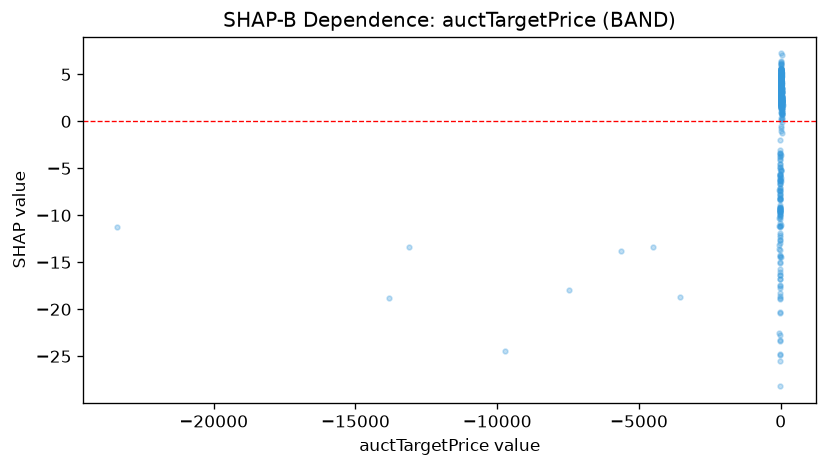

The file beside this chart, header and first rows:
feature_value, shap_value
6.511, 2.558
-13.83, -9.601
7.935, 3.714
-9.428, -5.642
2.527, 2.413
20.13, 4.456
8.395, 4.745
8.962, 4.954
7.873, 4.576
-10.31, -16.04
-10.29, -17.7
8.919, 4.066
42.13, 2.047
40.08, 0.3671
16.78, 3.124
9.003, 3.426
8.243, 3.237
9.096, 3.664
8.881, 2.702
-10.67, -9.164
31.93, 2.294
9.109, 3.376
12.32, 3.131
9.364, 3.295
17.71, 1.923
3.339, 2.411
11.08, 3.209
5.001, 2.261
40.17, 1.444
20.67, 1.994
26.78, 1.852
23.46, 2.696
8.822, 2.424
8.748, 2.355
7.814, 2.414
8.112, 1.562
2.657, 1.537
16.07, 2.269
7.515, 2.424
11.48, 1.925
15.75, 2.173
21.42, 2.295
11.81, 2.185
8.196, 2.169
14.03, 3.454
22.56, 2.241
10.84, 3.685
12.54, 1.933
9.232, 2.251
-11.71, -5.976
14.16, 3.644
22.22, 1.737
11.42, 2.459
9.61, 2.979
15.81, 2.95
6.483, 2.878
6.1, 2.502
4.201, 1.469
-22.15, -5.683
12.77, 2.214
... 739 more rows
